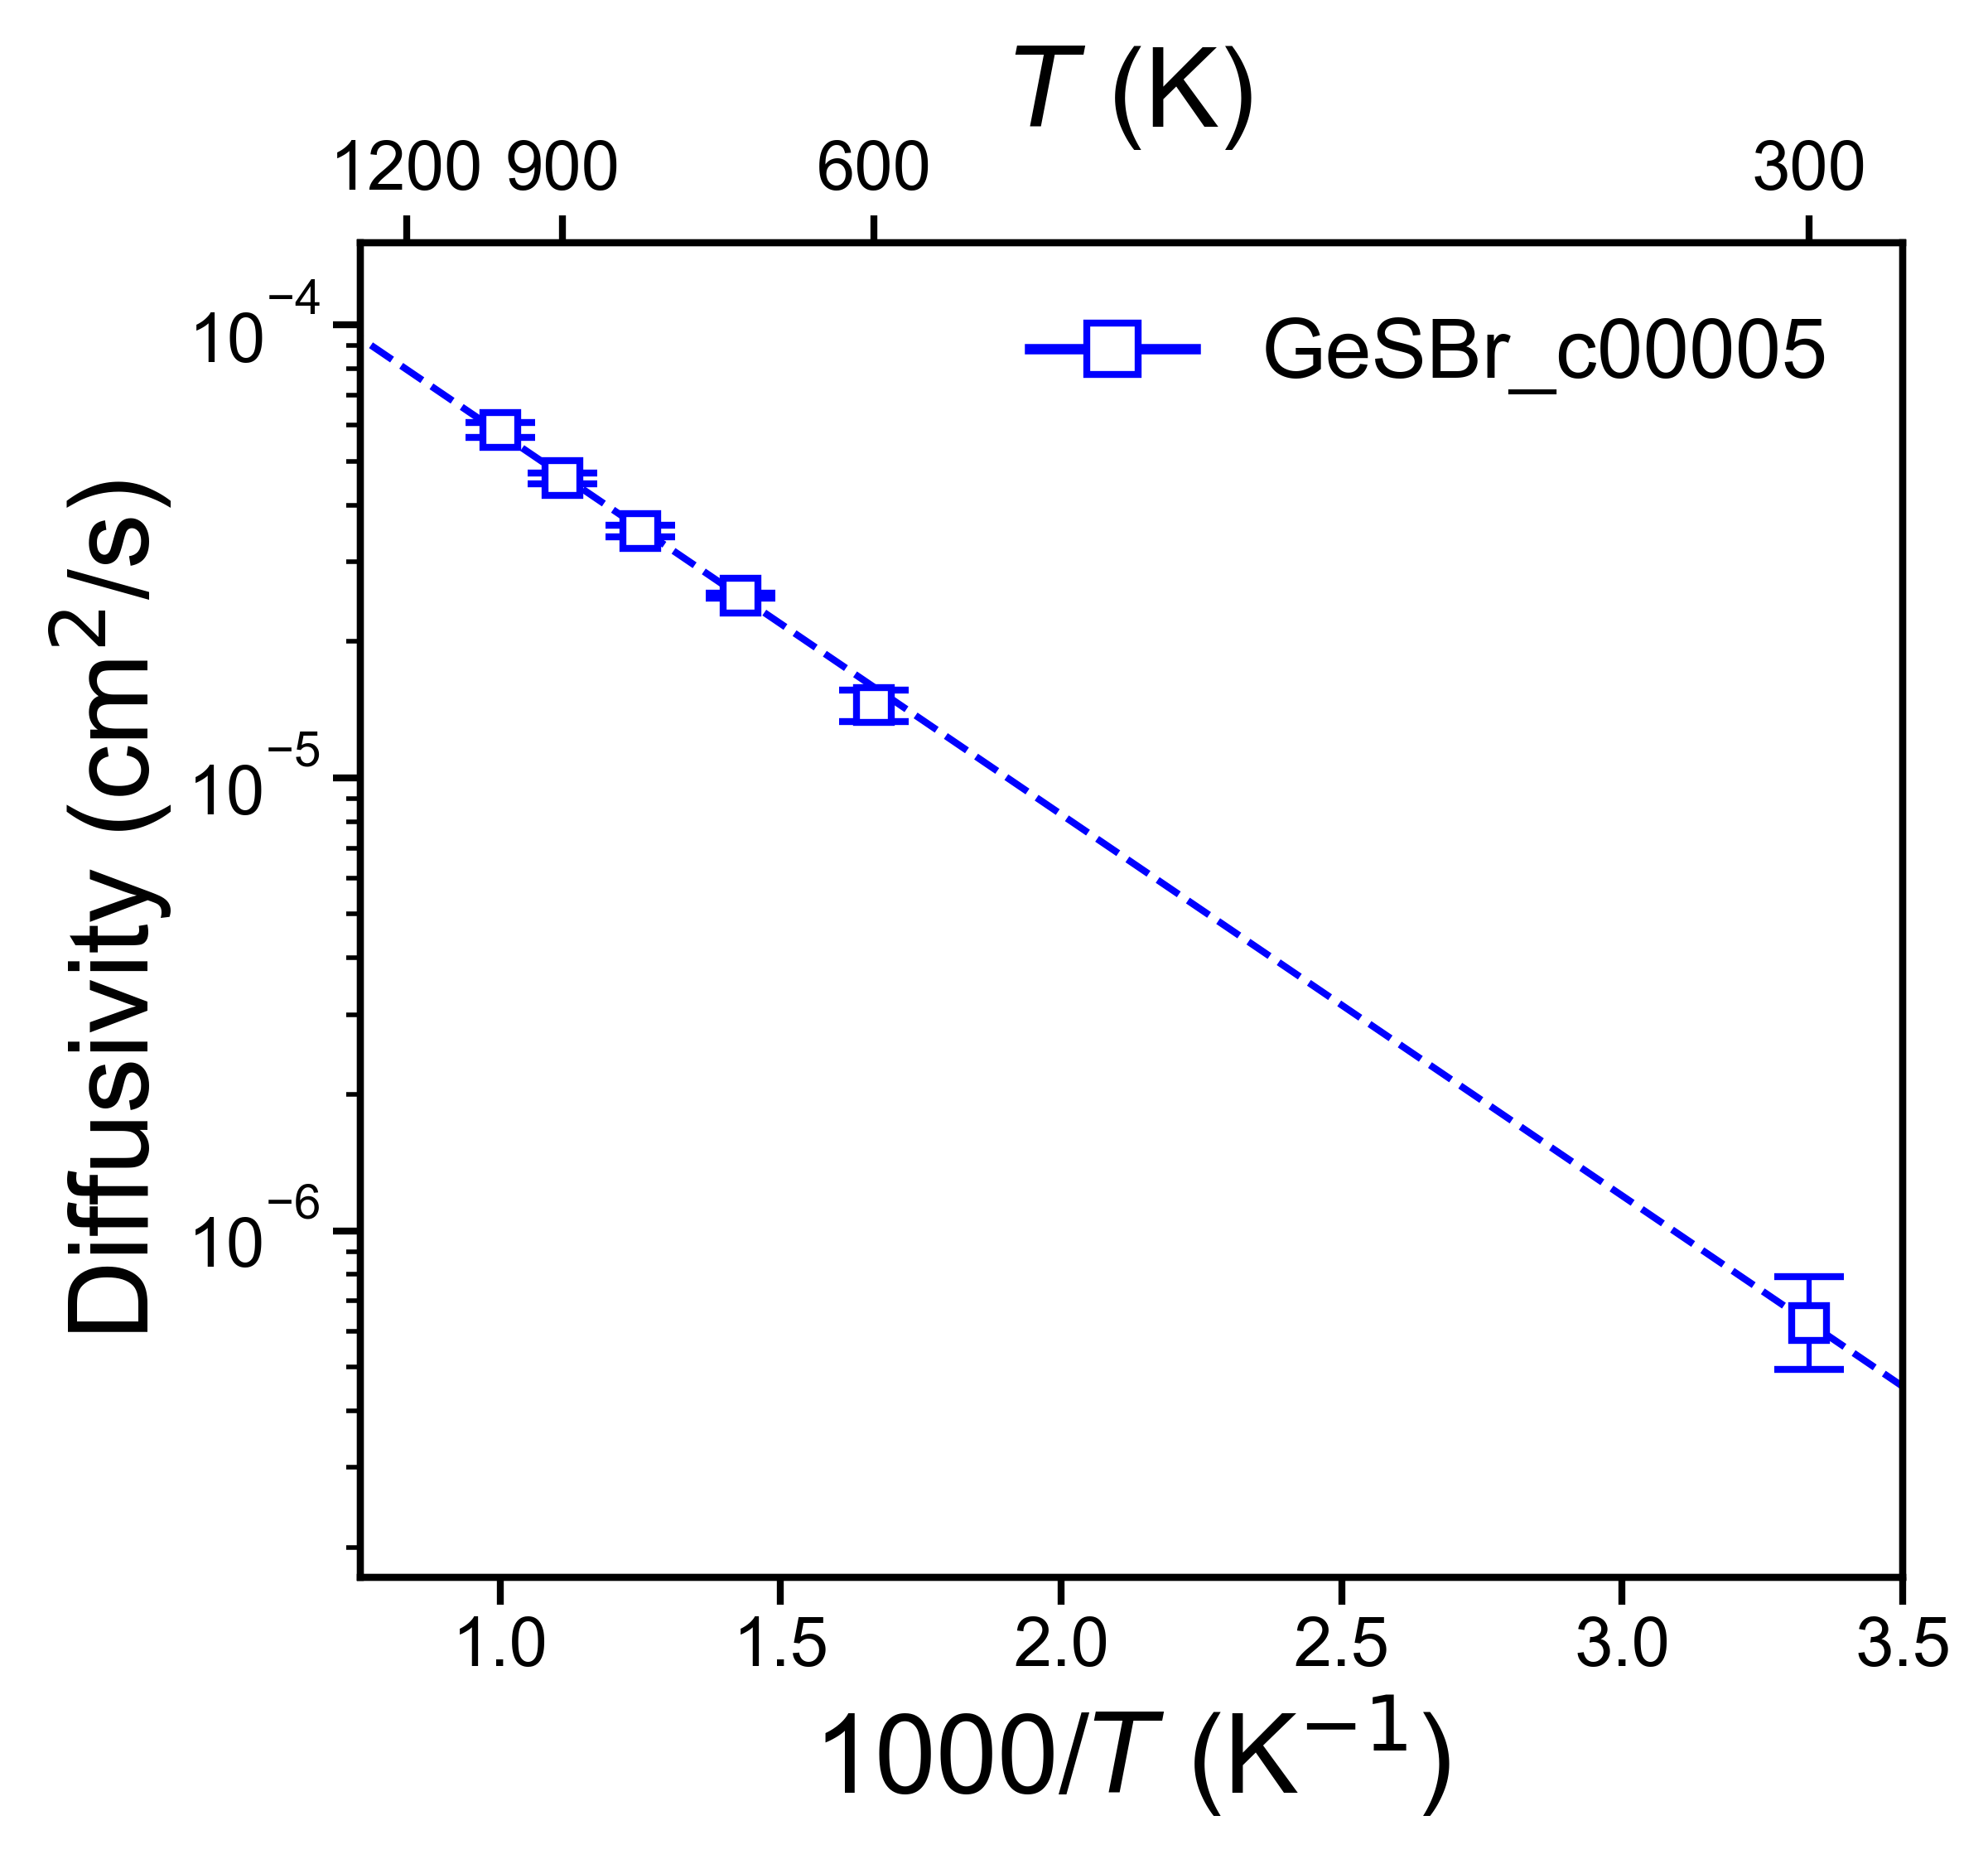

Data behind this chart, as committed beside it:
, Name, Ea (eV), Ea_err (+/-), ext_D (cm^2/s), D_err_from, D_err_to, ext_c (mS/cm), c_err_from, c_err_to
0, GeSBr_c00005, 0.1671, 0.005656, 6.256904551087048e-07, 4.942423692508927e-07, 7.920983104048826e-07, 99.97, 78.97, 126.6
